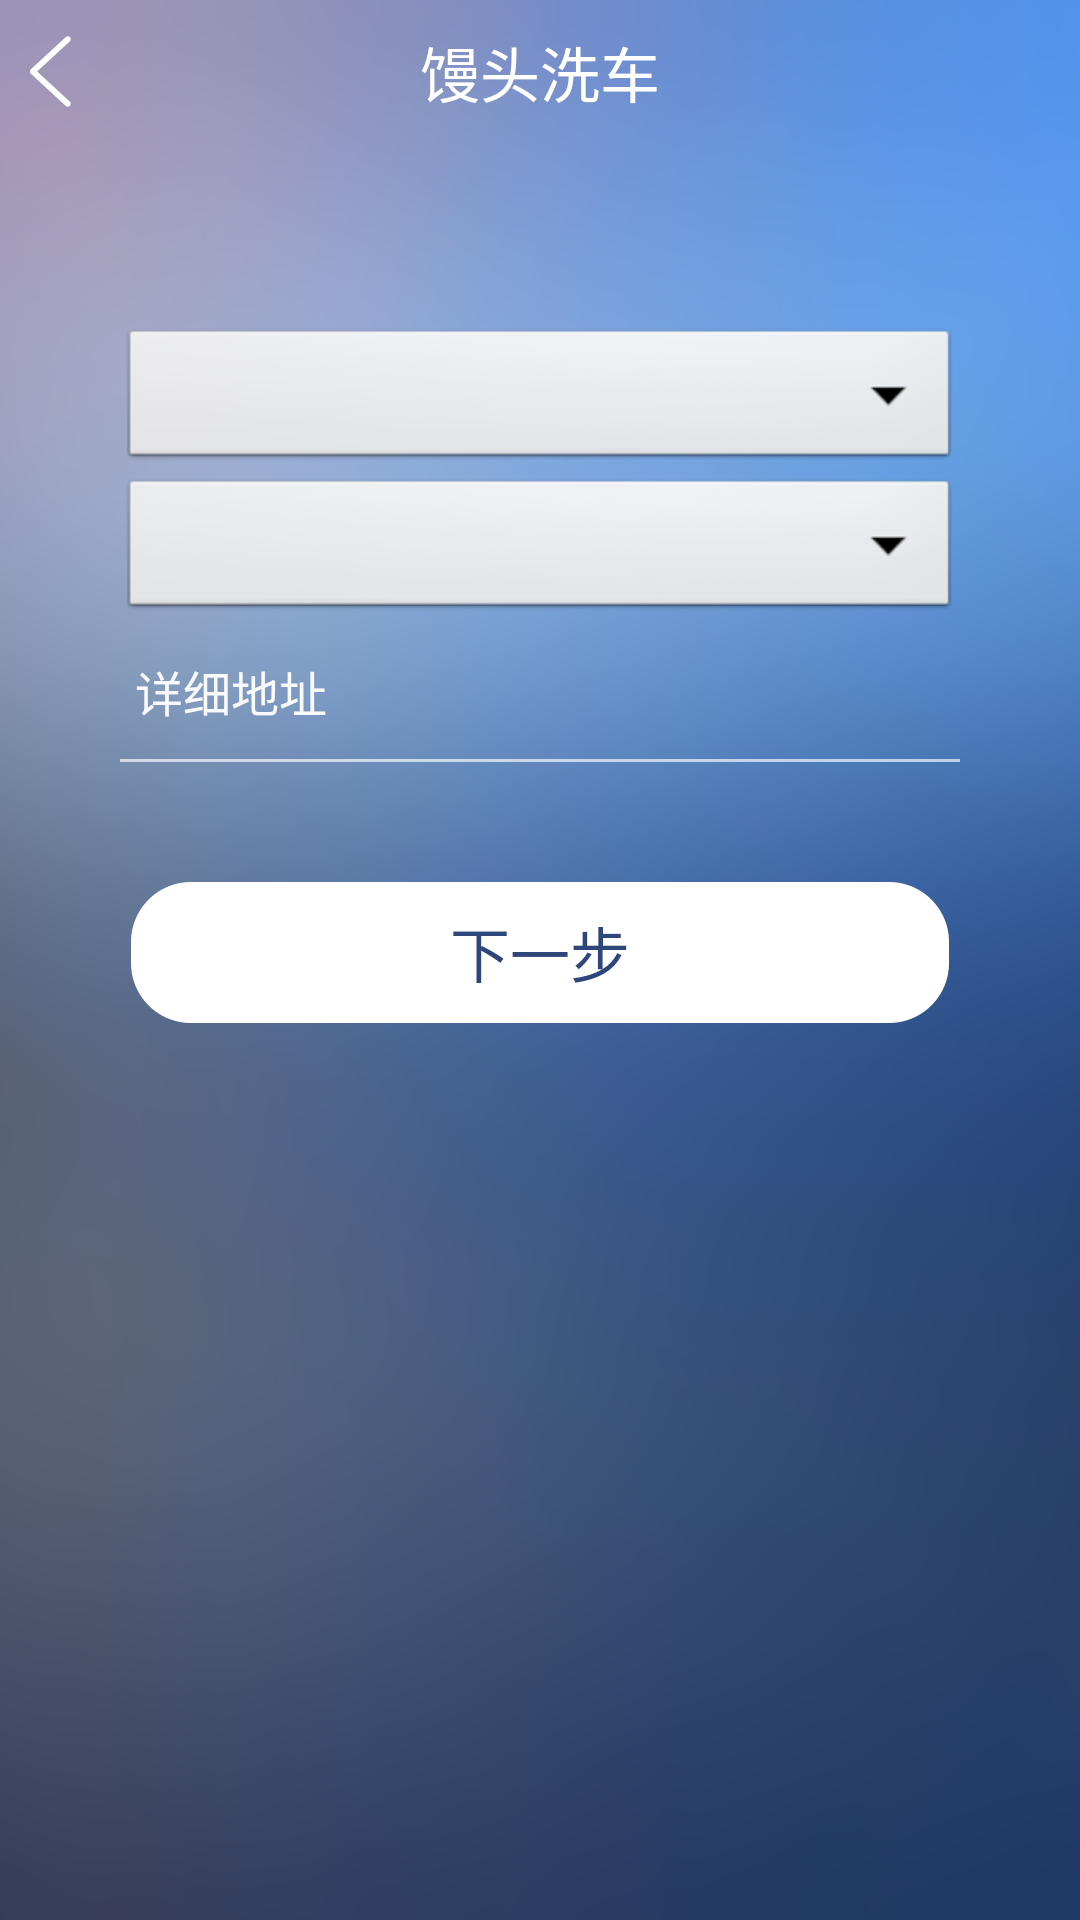

The Android layout XML behind this screen, and the referenced resources:
<!-- AndroidManifest.xml: application theme AppTheme -->
<!-- res/layout/activity_user_reg_address.xml -->
<LinearLayout xmlns:android="http://schemas.android.com/apk/res/android"
    xmlns:tools="http://schemas.android.com/tools"
    android:layout_width="match_parent"
    android:layout_height="match_parent"
    android:orientation="vertical"
    tools:context="${relativePackage}.${activityClass}" >

    <include layout="@layout/title_bar" />

    <LinearLayout
        android:layout_width="match_parent"
        android:layout_height="wrap_content"
        android:layout_marginTop="60dp"
        android:gravity="center"
        android:orientation="vertical" >

        <LinearLayout
            android:layout_width="match_parent"
            android:layout_height="wrap_content"
            android:gravity="center"
            android:orientation="vertical"
            android:paddingLeft="40dp"
            android:paddingRight="40dp" >

            <Spinner
                android:id="@+id/user_reg_address_province"
                android:layout_width="match_parent"
                android:layout_height="50dp" />

            <Spinner
                android:id="@+id/user_reg_address_city"
                android:layout_width="match_parent"
                android:layout_height="50dp" />

            <EditText
                android:id="@+id/user_reg_address_detail"
                style="@style/TextWhiteNormal"
                android:layout_width="match_parent"
                android:layout_height="wrap_content"
                android:background="@color/transparent"
                android:hint="详细地址"
                android:maxLines="5"
                android:minHeight="45dp"
                android:paddingLeft="5dp"
                android:textColorHint="#f2ffffff"
                android:textSize="@dimen/text_size_normal" />

            <TextView
                android:layout_width="match_parent"
                android:layout_height="1dp"
                android:background="#aaffffff" />
        </LinearLayout>

        <Button
            android:id="@+id/user_reg_address_next"
            style="@style/TextBlackLarge"
            android:layout_width="wrap_content"
            android:layout_height="wrap_content"
            android:layout_marginTop="40dp"
            android:background="@drawable/btn_single"
            android:text="下一步"
            android:textColor="@color/btn_text_color" />
    </LinearLayout>

</LinearLayout>
<!-- res/layout/title_bar.xml (included above) -->
<?xml version="1.0" encoding="utf-8"?>
<RelativeLayout xmlns:android="http://schemas.android.com/apk/res/android"
    android:layout_width="match_parent"
    android:layout_height="@dimen/title_bar_height"
    android:gravity="center_vertical" >

    <ImageView
        android:id="@+id/titlebar_back"
        android:layout_width="wrap_content"
        android:layout_height="wrap_content"
        android:layout_centerVertical="true"
        android:adjustViewBounds="true"
        android:padding="10dp"
        android:onClick="titleBarBack"
        android:src="@drawable/titlebar_back" />

    <TextView
        android:id="@+id/titlebar_title"
        style="@style/TextWhiteLarge"
        android:layout_width="wrap_content"
        android:layout_height="wrap_content"
        android:layout_centerInParent="true"
        android:text="@string/app_name" />

    <TextView
        android:id="@+id/titlebar_right_text"
        style="@style/TextWhiteNormal"
        android:layout_width="wrap_content"
        android:layout_height="wrap_content"
        android:layout_alignParentRight="true"
        android:visibility="gone" />

    <ProgressBar
        android:id="@+id/titlebar_right_progress"
        style="?android:attr/progressBarStyleSmall"
        android:layout_width="wrap_content"
        android:layout_height="wrap_content"
        android:layout_alignParentRight="true"
        android:layout_centerVertical="true"
        android:layout_marginRight="15.0dip"
        android:indeterminateOnly="true"
        android:visibility="gone" />

</RelativeLayout>
<!-- resources referenced by this layout -->
<resources>
  <color name="btn_text_color">#ff2f467a</color>
  <color name="transparent">#00000000</color>
  <dimen name="text_size_normal">16sp</dimen>
  <dimen name="title_bar_height">48dp</dimen>
  <!-- drawable btn_single: png bitmap (drawable-xxhdpi, 20999 bytes) -->
  <!-- drawable titlebar_back: png bitmap (drawable-xxhdpi, 19251 bytes) -->
  <string name="app_name">馒头洗车</string>
  <style name="TextBlackLarge">
          <item name="android:textSize">@dimen/text_size_large</item>
          <item name="android:textColor">@color/black</item>
      </style>
  <style name="TextWhiteLarge">
          <item name="android:textSize">@dimen/text_size_large</item>
          <item name="android:textColor">@color/white</item>
      </style>
  <style name="TextWhiteNormal">
          <item name="android:textSize">@dimen/text_size_normal</item>
          <item name="android:textColor">@color/white</item>
      </style>
  <style name="AppTheme" parent="AppBaseTheme">
          
          
      </style>
  <dimen name="text_size_large">20sp</dimen>
  <color name="black">#ff000000</color>
  <color name="white">#ffffffff</color>
  <style name="AppBaseTheme" parent="@android:style/Theme.Light.NoTitleBar">
          
          
          
          <item name="android:windowBackground">@drawable/activity_background</item>
          <item name="android:windowNoTitle">true</item>
      </style>
  <!-- drawable activity_background: png bitmap (drawable-xxhdpi, 258002 bytes) -->
</resources>
